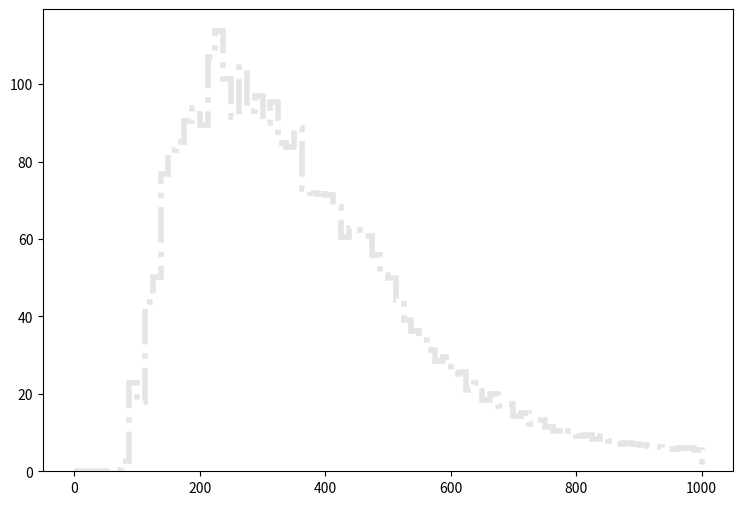

The script that saved this image: (Note: this script raises an exception after producing the figure.)
def selection_15():

    # Library import
    import numpy
    import matplotlib
    import matplotlib.pyplot   as plt
    import matplotlib.gridspec as gridspec

    # Library version
    matplotlib_version = matplotlib.__version__
    numpy_version      = numpy.__version__

    # Histo binning
    xBinning = numpy.linspace(0.0,1000.0,81,endpoint=True)

    # Creating data sequence: middle of each bin
    xData = numpy.array([6.25,18.75,31.25,43.75,56.25,68.75,81.25,93.75,106.25,118.75,131.25,143.75,156.25,168.75,181.25,193.75,206.25,218.75,231.25,243.75,256.25,268.75,281.25,293.75,306.25,318.75,331.25,343.75,356.25,368.75,381.25,393.75,406.25,418.75,431.25,443.75,456.25,468.75,481.25,493.75,506.25,518.75,531.25,543.75,556.25,568.75,581.25,593.75,606.25,618.75,631.25,643.75,656.25,668.75,681.25,693.75,706.25,718.75,731.25,743.75,756.25,768.75,781.25,793.75,806.25,818.75,831.25,843.75,856.25,868.75,881.25,893.75,906.25,918.75,931.25,943.75,956.25,968.75,981.25,993.75])

    # Creating weights for histo: y16_TET_0
    y16_TET_0_weights = numpy.array([0.0,0.0,0.0,0.0,0.0,0.0,0.0081881691314,0.040940845657,0.0491289987884,0.0532230753541,0.106446190708,0.131010690102,0.147387036365,0.184233765457,0.249739110508,0.286585879599,0.356185301216,0.282491803033,0.376655724045,0.458537215359,0.507666374147,0.511760370713,0.560889529501,0.560889529501,0.63867706425,0.63867706425,0.695994216169,0.93345121698,0.888416054758,0.912980834152,0.96210959294,1.04808552082,1.02352114143,1.19956659375,1.16681382123,1.17090821779,1.22822536971,1.38380043921,1.34695367012,1.50252873961,1.62944543315,1.62535143658,1.56803428466,1.72360935416,1.96106635497,1.90374920305,1.94468996871,1.9815367378,1.97334834467,2.03885388972,2.10026503821,2.27221649396,2.2558405077,2.46873272912,2.59974341922,2.51786188791,2.69390734023,2.64887257801,2.5424262673,2.63659018831,2.59564942266,2.75122449215,2.70618972993,2.75941248528,2.91498795478,3.05418663801,2.80444764751,3.04599864488,3.00915187579,2.90270556508,3.13197417276,3.09103340711,3.17700933498,3.14425656246,3.11969218306,3.07056302428,3.13606856933,3.02143386549,3.19747971781,3.07056302428])

    # Creating weights for histo: y16_TET_1
    y16_TET_1_weights = numpy.array([0.0,0.0,0.0,0.0,0.0,0.388830979109,2.64770430193,7.08396095784,12.6117102506,17.3989760847,19.0050224752,14.775763776,9.92675527247,6.8518141285,4.33729134787,3.08673693776,1.45784836308,0.93515330878,0.644184520708,0.485982298337,0.243079146992,0.242952777792,0.230640051861,0.0850463114179,0.121512617403,0.0849844285608,0.0607736519231,0.0364426062531,0.0,0.0121474085812,0.0,0.024267728893,0.0,0.0242461560083,0.0121666142964,0.0122009843156,0.0121676116318,0.0,0.0,0.0,0.0,0.0,0.0,0.0242798851695,0.0,0.0,0.0,0.0,0.0,0.0,0.0,0.0,0.0,0.0,0.0,0.0,0.0,0.0,0.0,0.0,0.0,0.0,0.0,0.0,0.0,0.0,0.0,0.0,0.0,0.0,0.0,0.0,0.0,0.0,0.0,0.0,0.0,0.0,0.0,0.0])

    # Creating weights for histo: y16_TET_2
    y16_TET_2_weights = numpy.array([0.0,0.0,0.0,0.0,0.0,0.0,0.0,0.0,0.0,0.291200564859,6.86772933567,19.0460127348,30.3607216665,37.4900497044,42.371023072,43.5532563196,47.7195634703,48.2334719286,42.6795251665,34.3485802309,28.2426312414,21.9368707425,17.6100648193,12.69000598,11.2155386897,8.30286322876,6.04427336321,4.47787525853,3.20211868779,2.58045638982,2.0079164184,1.41556471188,0.913605441331,0.702780663465,0.662759685882,0.441664589827,0.381508830083,0.200603920836,0.210925972834,0.18071441974,0.15060567313,0.100373218369,0.150643399143,0.130498162785,0.0803902079989,0.0802486424784,0.0702820331562,0.110529821347,0.0602520375209,0.0502429915992,0.0300959040636,0.0200641357603,0.060178527579,0.0201156133801,0.0300832515936,0.010061122695,0.0100408671731,0.0401215444724,0.0301027633387,0.020077172515,0.0100533874161,0.0201246006832,0.0301363242014,0.0,0.0401277095558,0.0,0.0100272973783,0.0,0.0,0.0,0.0,0.0,0.0100300948055,0.0,0.0,0.0,0.0,0.0,0.0,0.0])

    # Creating weights for histo: y16_TET_3
    y16_TET_3_weights = numpy.array([0.0,0.0,0.0,0.0,0.0,0.0,0.0,0.0,0.0,0.0,0.0,0.0,0.0,0.0,0.0,0.0,0.0,0.203572487752,4.49378878582,12.7610336518,19.598382895,23.1066242957,27.0175972929,28.8292536901,30.2636749803,31.6638571988,31.0389738275,30.3453441852,29.5584996045,30.0864467526,28.3547614193,26.9692571512,25.7861241596,24.2447971774,22.2483521689,19.5976313254,16.9138982968,14.8562430257,12.3088894034,10.7699877565,9.69163574941,8.07957997765,7.05136375411,6.2429064704,5.03885953226,4.59863477094,4.10902985815,3.58627300886,3.38302584917,2.87089497472,2.40892832162,2.12296991602,1.84810752094,1.49068622513,1.45190929829,1.13861366708,0.791985722691,0.945947388054,0.781094464108,0.742449569753,0.610669362806,0.461998340903,0.423463541333,0.462012559787,0.313417832351,0.241954820265,0.209058823677,0.203518049741,0.165077541682,0.143016984402,0.0769988297255,0.0715443441005,0.0715060749909,0.0825044220806,0.0550105043748,0.0495124683406,0.0495093808116,0.0495233153175,0.043970963148,0.0495077964217])

    # Creating weights for histo: y16_TET_4
    y16_TET_4_weights = numpy.array([0.0,0.0,0.0,0.0,0.0,0.0,0.0,0.0,0.0,0.0,0.0,0.0,0.0,0.0,0.0,0.0,0.0,0.0,0.0,0.0,0.0,0.0,0.0,0.0,0.0,0.0,0.0,0.0,0.0,0.0,0.0,0.0,0.0,0.0384786808593,1.04601581557,2.52545528558,3.86846191837,4.94318917109,5.50074339513,6.06226984228,6.33244514722,6.37891735192,6.33473789356,6.22813721356,6.09587941934,5.92598771707,5.7513582068,5.58554294339,5.11772649051,4.99635122481,4.67868159924,4.14769838132,3.91475174552,3.5013535469,3.04444647814,2.84706025793,2.5895451616,2.39908648248,2.17296557701,2.03389968897,1.86114205377,1.69349419661,1.57702789323,1.44279360737,1.39827865448,1.33615805517,1.21479441354,1.07167934307,1.04109603085,0.898073151226,0.796323313222,0.777586525153,0.706625224214,0.669103147675,0.620722191564,0.540769476999,0.466809969304,0.474638575738,0.39280051822,0.377958112129])

    # Creating weights for histo: y16_TET_5
    y16_TET_5_weights = numpy.array([0.0,0.0,0.0,0.0,0.0,0.0,0.0,0.0,0.0,0.0,0.0,0.0,0.0,0.0,0.0,0.0,0.0,0.0,0.0,0.0,0.0,0.0,0.0,0.0,0.0,0.0,0.0,0.0,0.0,0.0,0.0,0.0,0.0,0.0,0.0,0.0,0.0,0.0,0.0,0.0,0.0,0.0,0.0,0.0,0.0,0.0,0.0,0.0,0.0,0.00479048215391,0.128072977806,0.342056484138,0.541710426309,0.680600584454,0.798810856662,0.845228672492,0.915555168337,0.930435627984,0.929396572442,0.918825972747,0.971799400841,0.936986038968,0.901692959115,0.865399633266,0.861108978037,0.846216515439,0.762020208503,0.712377599578,0.625659872533,0.593130272321,0.525814917025,0.476678432575,0.435584326039,0.402558203713,0.35798016035,0.35996416829,0.31382602124,0.303739420578,0.29392664726,0.271996293788])

    # Creating weights for histo: y16_TET_6
    y16_TET_6_weights = numpy.array([0.0,0.0,0.0,0.0,0.0,0.0,0.0,0.0,0.0,0.0,0.0,0.0,0.0,0.0,0.0,0.0,0.0,0.0,0.0,0.0,0.0,0.0,0.0,0.0,0.0,0.0,0.0,0.0,0.0,0.0,0.0,0.0,0.0,0.0,0.0,0.0,0.0,0.0,0.0,0.0,0.0,0.0,0.0,0.0,0.0,0.0,0.0,0.0,0.0,0.0,0.0,0.0,0.0,0.0,0.0,0.0,0.0,0.0,0.0,0.0,0.0,0.0,0.0,0.0,0.0,0.00114387550112,0.0240424963906,0.0569680813149,0.091306408894,0.12226288915,0.150878820244,0.166604806662,0.18125785561,0.18664213634,0.176083204049,0.179500449412,0.170581862872,0.18292839116,0.16979402907,0.16949602976])

    # Creating weights for histo: y16_TET_7
    y16_TET_7_weights = numpy.array([0.0,0.0,0.0,0.0,0.0,0.0,0.0,0.0,0.0,0.0,0.0,0.0,0.0,0.0,0.0,0.0,0.0,0.0,0.0,0.0,0.0,0.0,0.0,0.0,0.0,0.0,0.0,0.0,0.0,0.0,0.0,0.0,0.0,0.0,0.0,0.0,0.0,0.0,0.0,0.0,0.0,0.0,0.0,0.0,0.0,0.0,0.0,0.0,0.0,0.0,0.0,0.0,0.0,0.0,0.0,0.0,0.0,0.0,0.0,0.0,0.0,0.0,0.0,0.0,0.0,0.0,0.0,0.0,0.0,0.0,0.0,0.0,0.0,0.0,0.0,0.0,0.0,0.0,0.0,0.0])

    # Creating weights for histo: y16_TET_8
    y16_TET_8_weights = numpy.array([0.0,0.0,0.0,0.0,0.0,0.0,0.0,0.0,0.0,0.0,0.0,0.0,0.0,0.0,0.0,0.0,0.0,0.0,0.0,0.0,0.0,0.0,0.0,0.0,0.0,0.0,0.0,0.0,0.0,0.0,0.0,0.0,0.0,0.0,0.0,0.0,0.0,0.0,0.0,0.0,0.0,0.0,0.0,0.0,0.0,0.0,0.0,0.0,0.0,0.0,0.0,0.0,0.0,0.0,0.0,0.0,0.0,0.0,0.0,0.0,0.0,0.0,0.0,0.0,0.0,0.0,0.0,0.0,0.0,0.0,0.0,0.0,0.0,0.0,0.0,0.0,0.0,0.0,0.0,0.0])

    # Creating weights for histo: y16_TET_9
    y16_TET_9_weights = numpy.array([0.0,0.0,0.0,0.0,0.0,0.0,0.0,15.6602037919,5.21469620307,26.0690233789,10.4224540315,20.829908251,13.0235714419,2.60548081724,13.0410058389,2.60449852185,0.0,2.61096113319,0.0,0.0,2.60521312828,2.60925653916,0.0,0.0,0.0,0.0,0.0,0.0,0.0,0.0,0.0,0.0,0.0,0.0,0.0,0.0,0.0,0.0,0.0,0.0,0.0,0.0,0.0,0.0,0.0,0.0,0.0,0.0,0.0,0.0,0.0,0.0,0.0,0.0,0.0,0.0,0.0,0.0,0.0,0.0,0.0,0.0,0.0,0.0,0.0,0.0,0.0,0.0,0.0,0.0,0.0,0.0,0.0,0.0,0.0,0.0,0.0,0.0,0.0,0.0])

    # Creating weights for histo: y16_TET_10
    y16_TET_10_weights = numpy.array([0.0,0.0,0.0,0.0,0.0,0.0,0.0,0.0,0.0,0.0,13.6894199245,22.1186114187,29.4916832559,37.9241222299,30.53388954,44.2310972595,40.0358074716,54.7706696168,55.800012957,36.8681218523,16.8591063607,23.1658312883,12.6379829485,15.7961531444,13.690251033,9.47942798008,5.26912436998,4.21217745208,10.5340970449,4.21384736464,2.10638230744,3.1595561464,1.0534543381,2.10774863452,1.05325887368,1.0534543381,0.0,1.05366365433,1.05401456683,0.0,1.05389798077,1.05609503163,0.0,0.0,0.0,0.0,0.0,0.0,0.0,0.0,0.0,0.0,0.0,0.0,0.0,0.0,0.0,0.0,0.0,0.0,0.0,0.0,0.0,0.0,0.0,0.0,0.0,0.0,0.0,0.0,0.0,0.0,0.0,0.0,0.0,0.0,0.0,0.0,0.0,0.0])

    # Creating weights for histo: y16_TET_11
    y16_TET_11_weights = numpy.array([0.0,0.0,0.0,0.0,0.0,0.0,0.0,0.0,0.0,0.0,0.0,0.0,0.0,0.0,0.0,0.0,0.0,0.0,9.6771037261,16.3542203796,23.4924047301,32.9362042207,35.0152124684,38.9323513128,34.0853691738,45.1406693142,41.6918641887,43.7701539034,44.4445375519,35.2364361262,38.4621540188,38.9262034361,42.6167738123,39.8557239672,31.0959718188,29.0227348903,28.3340881679,23.2562955259,19.1194584657,15.4341253119,14.9699913613,9.67207015206,8.7522594237,8.06627165793,6.91200012478,5.06705306988,4.60554733655,6.21843125856,4.14520585736,5.29646877336,3.2235980278,5.29753696694,2.30081326409,4.37740347505,2.07369033437,3.68656887699,1.38333757615,2.07300599885,0.690753907175,1.61198748475,1.15275454458,0.230411697933,0.230603089019,1.15113265786,0.230111988944,0.230603089019,0.230581686723,0.922126172417,0.460700745726,0.0,0.229965976873,0.230003632618,0.0,0.23044873889,0.0,0.0,0.230628641132,0.0,0.460592389399,0.230411697933])

    # Creating weights for histo: y16_TET_12
    y16_TET_12_weights = numpy.array([0.0,0.0,0.0,0.0,0.0,0.0,0.0,0.0,0.0,0.0,0.0,0.0,0.0,0.0,0.0,0.0,0.0,0.0,0.0,0.0,0.0,0.0,0.0,0.0,0.0,0.0,0.0,0.0,0.0,0.0,0.0,0.0,0.0,0.193903081723,3.32338655313,8.99956300119,11.6300638055,15.2028233337,16.448058929,16.8367855685,16.116405187,17.2242272502,15.2029502906,13.872542004,13.955491026,13.7346668105,12.0447473602,12.0170015068,10.5772294687,10.2468837674,8.25243318553,7.61480561982,6.06426945715,5.70395423308,5.01246616429,4.32002014797,3.82153811422,3.79368223147,3.04639891338,2.96300015626,2.18785172218,2.43687652761,2.10497310363,1.96577255701,1.68898035394,2.07678367047,1.60560506461,1.49508100398,1.21856887552,1.13485695805,1.4404760718,0.997267225187,1.10780513566,0.747383344736,1.0519267873,0.692441399698,0.747603018645,1.16332146449,0.664191565833,0.636878520003])

    # Creating weights for histo: y16_TET_13
    y16_TET_13_weights = numpy.array([0.0,0.0,0.0,0.0,0.0,0.0,0.0,0.0,0.0,0.0,0.0,0.0,0.0,0.0,0.0,0.0,0.0,0.0,0.0,0.0,0.0,0.0,0.0,0.0,0.0,0.0,0.0,0.0,0.0,0.0,0.0,0.0,0.0,0.0,0.0,0.0,0.0,0.0,0.0,0.0,0.0,0.0,0.0,0.0,0.0,0.0,0.0,0.0,0.0,0.0201124159161,0.302404461511,0.917814853819,1.55242487927,1.77446866842,1.94574567006,1.99621513221,1.96631573037,2.17781114404,1.97596606191,2.28830392084,2.12708440444,1.81519435391,1.59267848491,1.67378277406,1.7643517181,1.64314491313,1.39167440879,1.39130366228,1.0789233283,0.927507660412,0.776667226071,0.89686494519,0.655176445049,0.604853643182,0.554676894811,0.453640277895,0.372992534866,0.372983918498,0.262151644688,0.302408587658])

    # Creating weights for histo: y16_TET_14
    y16_TET_14_weights = numpy.array([0.0,0.0,0.0,0.0,0.0,0.0,0.0,0.0,0.0,0.0,0.0,0.0,0.0,0.0,0.0,0.0,0.0,0.0,0.0,0.0,0.0,0.0,0.0,0.0,0.0,0.0,0.0,0.0,0.0,0.0,0.0,0.0,0.0,0.0,0.0,0.0,0.0,0.0,0.0,0.0,0.0,0.0,0.0,0.0,0.0,0.0,0.0,0.0,0.0,0.0,0.0,0.0,0.0,0.0,0.0,0.0,0.0,0.0,0.0,0.0,0.0,0.0,0.0,0.0,0.0,0.00282921494748,0.0396026211805,0.135802460599,0.223444329309,0.333884125681,0.271632968136,0.390352958969,0.410227426282,0.367778983597,0.390353343701,0.418772700847,0.376277359375,0.364998181741,0.407454665317,0.367795680951])

    # Creating weights for histo: y16_TET_15
    y16_TET_15_weights = numpy.array([0.0,0.0,0.0,0.0,0.0,0.0,0.0,0.0,0.0,0.0,0.0,0.0,0.0,0.0,0.0,0.0,0.0,0.0,0.0,0.0,0.0,0.0,0.0,0.0,0.0,0.0,0.0,0.0,0.0,0.0,0.0,0.0,0.0,0.0,0.0,0.0,0.0,0.0,0.0,0.0,0.0,0.0,0.0,0.0,0.0,0.0,0.0,0.0,0.0,0.0,0.0,0.0,0.0,0.0,0.0,0.0,0.0,0.0,0.0,0.0,0.0,0.0,0.0,0.0,0.0,0.0,0.0,0.0,0.0,0.0,0.0,0.0,0.0,0.0,0.0,0.0,0.0,0.0,0.0,0.0])

    # Creating weights for histo: y16_TET_16
    y16_TET_16_weights = numpy.array([0.0,0.0,0.0,0.0,0.0,0.0,0.0,0.0,0.0,0.0,0.0,0.0,0.0,0.0,0.0,0.0,0.0,0.0,0.0,0.0,0.0,0.0,0.0,0.0,0.0,0.0,0.0,0.0,0.0,0.0,0.0,0.0,0.0,0.0,0.0,0.0,0.0,0.0,0.0,0.0,0.0,0.0,0.0,0.0,0.0,0.0,0.0,0.0,0.0,0.0,0.0,0.0,0.0,0.0,0.0,0.0,0.0,0.0,0.0,0.0,0.0,0.0,0.0,0.0,0.0,0.0,0.0,0.0,0.0,0.0,0.0,0.0,0.0,0.0,0.0,0.0,0.0,0.0,0.0,0.0])

    # Creating a new Canvas
    fig   = plt.figure(figsize=(12,6),dpi=80)
    frame = gridspec.GridSpec(1,1,right=0.7)
    pad   = fig.add_subplot(frame[0])

    # Creating a new Stack
    pad.hist(x=xData, bins=xBinning, weights=y16_TET_0_weights+y16_TET_1_weights+y16_TET_2_weights+y16_TET_3_weights+y16_TET_4_weights+y16_TET_5_weights+y16_TET_6_weights+y16_TET_7_weights+y16_TET_8_weights+y16_TET_9_weights+y16_TET_10_weights+y16_TET_11_weights+y16_TET_12_weights+y16_TET_13_weights+y16_TET_14_weights+y16_TET_15_weights+y16_TET_16_weights,\
             label="$bg\_dip\_1600\_inf$", histtype="step", rwidth=1.0,\
             color=None, edgecolor="#e5e5e5", linewidth=4, linestyle="dashdot",\
             bottom=None, cumulative=False, normed=False, align="mid", orientation="vertical")

    pad.hist(x=xData, bins=xBinning, weights=y16_TET_0_weights+y16_TET_1_weights+y16_TET_2_weights+y16_TET_3_weights+y16_TET_4_weights+y16_TET_5_weights+y16_TET_6_weights+y16_TET_7_weights+y16_TET_8_weights+y16_TET_9_weights+y16_TET_10_weights+y16_TET_11_weights+y16_TET_12_weights+y16_TET_13_weights+y16_TET_14_weights+y16_TET_15_weights,\
             label="$bg\_dip\_1200\_1600$", histtype="step", rwidth=1.0,\
             color=None, edgecolor="#f2f2f2", linewidth=4, linestyle="dashdot",\
             bottom=None, cumulative=False, normed=False, align="mid", orientation="vertical")

    pad.hist(x=xData, bins=xBinning, weights=y16_TET_0_weights+y16_TET_1_weights+y16_TET_2_weights+y16_TET_3_weights+y16_TET_4_weights+y16_TET_5_weights+y16_TET_6_weights+y16_TET_7_weights+y16_TET_8_weights+y16_TET_9_weights+y16_TET_10_weights+y16_TET_11_weights+y16_TET_12_weights+y16_TET_13_weights+y16_TET_14_weights,\
             label="$bg\_dip\_800\_1200$", histtype="step", rwidth=1.0,\
             color=None, edgecolor="#ccc6aa", linewidth=4, linestyle="dashdot",\
             bottom=None, cumulative=False, normed=False, align="mid", orientation="vertical")

    pad.hist(x=xData, bins=xBinning, weights=y16_TET_0_weights+y16_TET_1_weights+y16_TET_2_weights+y16_TET_3_weights+y16_TET_4_weights+y16_TET_5_weights+y16_TET_6_weights+y16_TET_7_weights+y16_TET_8_weights+y16_TET_9_weights+y16_TET_10_weights+y16_TET_11_weights+y16_TET_12_weights+y16_TET_13_weights,\
             label="$bg\_dip\_600\_800$", histtype="step", rwidth=1.0,\
             color=None, edgecolor="#ccc6aa", linewidth=4, linestyle="dashdot",\
             bottom=None, cumulative=False, normed=False, align="mid", orientation="vertical")

    pad.hist(x=xData, bins=xBinning, weights=y16_TET_0_weights+y16_TET_1_weights+y16_TET_2_weights+y16_TET_3_weights+y16_TET_4_weights+y16_TET_5_weights+y16_TET_6_weights+y16_TET_7_weights+y16_TET_8_weights+y16_TET_9_weights+y16_TET_10_weights+y16_TET_11_weights+y16_TET_12_weights,\
             label="$bg\_dip\_400\_600$", histtype="step", rwidth=1.0,\
             color=None, edgecolor="#c1bfa8", linewidth=4, linestyle="dashdot",\
             bottom=None, cumulative=False, normed=False, align="mid", orientation="vertical")

    pad.hist(x=xData, bins=xBinning, weights=y16_TET_0_weights+y16_TET_1_weights+y16_TET_2_weights+y16_TET_3_weights+y16_TET_4_weights+y16_TET_5_weights+y16_TET_6_weights+y16_TET_7_weights+y16_TET_8_weights+y16_TET_9_weights+y16_TET_10_weights+y16_TET_11_weights,\
             label="$bg\_dip\_200\_400$", histtype="step", rwidth=1.0,\
             color=None, edgecolor="#bab5a3", linewidth=4, linestyle="dashdot",\
             bottom=None, cumulative=False, normed=False, align="mid", orientation="vertical")

    pad.hist(x=xData, bins=xBinning, weights=y16_TET_0_weights+y16_TET_1_weights+y16_TET_2_weights+y16_TET_3_weights+y16_TET_4_weights+y16_TET_5_weights+y16_TET_6_weights+y16_TET_7_weights+y16_TET_8_weights+y16_TET_9_weights+y16_TET_10_weights,\
             label="$bg\_dip\_100\_200$", histtype="step", rwidth=1.0,\
             color=None, edgecolor="#b2a596", linewidth=4, linestyle="dashdot",\
             bottom=None, cumulative=False, normed=False, align="mid", orientation="vertical")

    pad.hist(x=xData, bins=xBinning, weights=y16_TET_0_weights+y16_TET_1_weights+y16_TET_2_weights+y16_TET_3_weights+y16_TET_4_weights+y16_TET_5_weights+y16_TET_6_weights+y16_TET_7_weights+y16_TET_8_weights+y16_TET_9_weights,\
             label="$bg\_dip\_0\_100$", histtype="step", rwidth=1.0,\
             color=None, edgecolor="#b7a39b", linewidth=4, linestyle="dashdot",\
             bottom=None, cumulative=False, normed=False, align="mid", orientation="vertical")

    pad.hist(x=xData, bins=xBinning, weights=y16_TET_0_weights+y16_TET_1_weights+y16_TET_2_weights+y16_TET_3_weights+y16_TET_4_weights+y16_TET_5_weights+y16_TET_6_weights+y16_TET_7_weights+y16_TET_8_weights,\
             label="$bg\_vbf\_1600\_inf$", histtype="step", rwidth=1.0,\
             color=None, edgecolor="#ad998c", linewidth=4, linestyle="dashdot",\
             bottom=None, cumulative=False, normed=False, align="mid", orientation="vertical")

    pad.hist(x=xData, bins=xBinning, weights=y16_TET_0_weights+y16_TET_1_weights+y16_TET_2_weights+y16_TET_3_weights+y16_TET_4_weights+y16_TET_5_weights+y16_TET_6_weights+y16_TET_7_weights,\
             label="$bg\_vbf\_1200\_1600$", histtype="step", rwidth=1.0,\
             color=None, edgecolor="#9b8e82", linewidth=4, linestyle="dashdot",\
             bottom=None, cumulative=False, normed=False, align="mid", orientation="vertical")

    pad.hist(x=xData, bins=xBinning, weights=y16_TET_0_weights+y16_TET_1_weights+y16_TET_2_weights+y16_TET_3_weights+y16_TET_4_weights+y16_TET_5_weights+y16_TET_6_weights,\
             label="$bg\_vbf\_800\_1200$", histtype="step", rwidth=1.0,\
             color=None, edgecolor="#876656", linewidth=4, linestyle="dashdot",\
             bottom=None, cumulative=False, normed=False, align="mid", orientation="vertical")

    pad.hist(x=xData, bins=xBinning, weights=y16_TET_0_weights+y16_TET_1_weights+y16_TET_2_weights+y16_TET_3_weights+y16_TET_4_weights+y16_TET_5_weights,\
             label="$bg\_vbf\_600\_800$", histtype="step", rwidth=1.0,\
             color=None, edgecolor="#afcec6", linewidth=4, linestyle="dashdot",\
             bottom=None, cumulative=False, normed=False, align="mid", orientation="vertical")

    pad.hist(x=xData, bins=xBinning, weights=y16_TET_0_weights+y16_TET_1_weights+y16_TET_2_weights+y16_TET_3_weights+y16_TET_4_weights,\
             label="$bg\_vbf\_400\_600$", histtype="step", rwidth=1.0,\
             color=None, edgecolor="#84c1a3", linewidth=4, linestyle="dashdot",\
             bottom=None, cumulative=False, normed=False, align="mid", orientation="vertical")

    pad.hist(x=xData, bins=xBinning, weights=y16_TET_0_weights+y16_TET_1_weights+y16_TET_2_weights+y16_TET_3_weights,\
             label="$bg\_vbf\_200\_400$", histtype="step", rwidth=1.0,\
             color=None, edgecolor="#89a8a0", linewidth=4, linestyle="dashdot",\
             bottom=None, cumulative=False, normed=False, align="mid", orientation="vertical")

    pad.hist(x=xData, bins=xBinning, weights=y16_TET_0_weights+y16_TET_1_weights+y16_TET_2_weights,\
             label="$bg\_vbf\_100\_200$", histtype="step", rwidth=1.0,\
             color=None, edgecolor="#829e8c", linewidth=4, linestyle="dashdot",\
             bottom=None, cumulative=False, normed=False, align="mid", orientation="vertical")

    pad.hist(x=xData, bins=xBinning, weights=y16_TET_0_weights+y16_TET_1_weights,\
             label="$bg\_vbf\_0\_100$", histtype="step", rwidth=1.0,\
             color=None, edgecolor="#adbcc6", linewidth=4, linestyle="dashdot",\
             bottom=None, cumulative=False, normed=False, align="mid", orientation="vertical")

    pad.hist(x=xData, bins=xBinning, weights=y16_TET_0_weights,\
             label="$signal$", histtype="step", rwidth=1.0,\
             color=None, edgecolor="#7a8e99", linewidth=3, linestyle="dashed",\
             bottom=None, cumulative=False, normed=False, align="mid", orientation="vertical")


    # Axis
    plt.rc('text',usetex=False)
    plt.xlabel(r"$E_{T}$ $(GeV)$ ",\
               fontsize=16,color="black")
    plt.ylabel(r"$\mathrm{Events}$ $(\mathcal{L}_{\mathrm{int}} = 40.0\ \mathrm{fb}^{-1})$ ",\
               fontsize=16,color="black")

    # Boundary of y-axis
    ymax=(y16_TET_0_weights+y16_TET_1_weights+y16_TET_2_weights+y16_TET_3_weights+y16_TET_4_weights+y16_TET_5_weights+y16_TET_6_weights+y16_TET_7_weights+y16_TET_8_weights+y16_TET_9_weights+y16_TET_10_weights+y16_TET_11_weights+y16_TET_12_weights+y16_TET_13_weights+y16_TET_14_weights+y16_TET_15_weights+y16_TET_16_weights).max()*1.1
    ymin=0 # linear scale
    #ymin=min([x for x in (y16_TET_0_weights+y16_TET_1_weights+y16_TET_2_weights+y16_TET_3_weights+y16_TET_4_weights+y16_TET_5_weights+y16_TET_6_weights+y16_TET_7_weights+y16_TET_8_weights+y16_TET_9_weights+y16_TET_10_weights+y16_TET_11_weights+y16_TET_12_weights+y16_TET_13_weights+y16_TET_14_weights+y16_TET_15_weights+y16_TET_16_weights) if x])/100. # log scale
    plt.gca().set_ylim(ymin,ymax)

    # Log/Linear scale for X-axis
    plt.gca().set_xscale("linear")
    #plt.gca().set_xscale("log",nonposx="clip")

    # Log/Linear scale for Y-axis
    plt.gca().set_yscale("linear")
    #plt.gca().set_yscale("log",nonposy="clip")

    # Legend
    plt.legend(bbox_to_anchor=(1.05,1), loc=2, borderaxespad=0.)

    # Saving the image
    plt.savefig('../../HTML/MadAnalysis5job_0/selection_15.png')
    plt.savefig('../../PDF/MadAnalysis5job_0/selection_15.png')
    plt.savefig('../../DVI/MadAnalysis5job_0/selection_15.eps')

# Running!
if __name__ == '__main__':
    selection_15()
